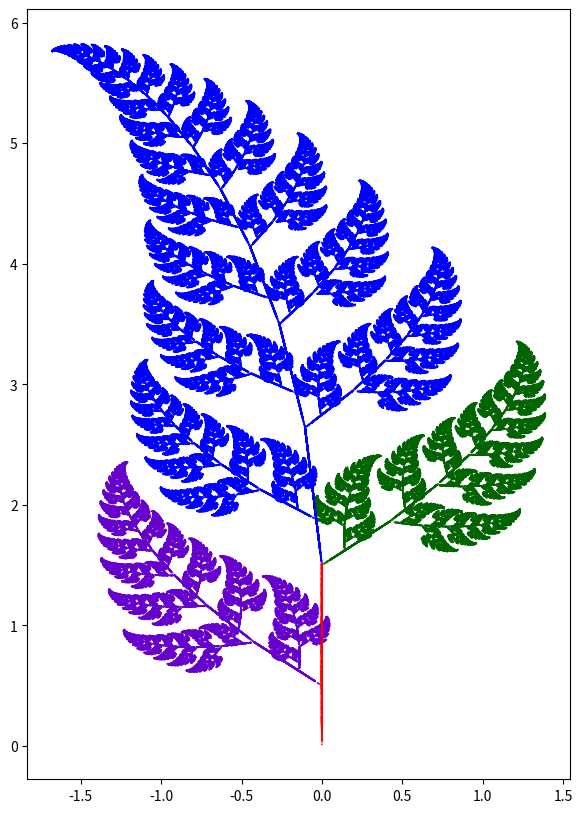

The matplotlib source for this figure:
import numpy as np
import matplotlib.pyplot as plt
import random

def find_m(a, b, c, times):
    b1 = np.dot(a, b) + c
    for i in range(times - 1):
        b = np.dot(a, b) + c
    return round(b1[1][0]/b[1][0], 4)

def find_fp(detA, b, c, d):
    detB = abs(np.linalg.det(b))
    detC = abs(np.linalg.det(c))
    detD = abs(np.linalg.det(d))
    print(f'{detB} {detC} {detD}')
    Su=detA+detB+detC+detD
    u1=(detA)/Su
    u2=(detB)/Su
    u3=(detC)/Su
    u4=(detD)/Su

    fp1=u1
    fp2=u1+u2
    fp3=u1+u2+u3
    fp4=u1+u2+u3+u4
    return fp1, fp2, fp3, fp4
    
m1 = (1, 0, 0) 
m2 = (0, 0, 1)  
m3 = (0, 100/255, 0) 
m4 = (102/255, 0, 204/255) 
colors_list = [m1, m2, m3, m4]

E = [0.76, 0.07]
F = [-0.07, 0.76]
G = [0.24, -0.28]
H = [0.28, 0.24]
I = [-0.24, -0.28]
J = [-0.28, 0.24]

b = [[E[0], F[0]], [E[1], F[1]]]
c = [[G[0], H[0]], [G[1], H[1]]]
d = [[I[0], J[0]], [I[1], J[1]]]
e = [[0], [0]]
f = [[0], [1.5]]
g = [[0], [1.5]]
h = [[0], [0.5]]

m = find_m(b, e, f, 99)
a = [[0, 0], [0, m]]

color=[]
matrix_list = [a, b, c, d]
vector_list = [e, f, g, h]
N = []

fp1, fp2, fp3, fp4 = find_fp(0.0198, b, c, d)

I = np.round(np.random.rand(300000)*3).astype('int')
X=len(I)*[0] 
Y=len(I)*[0]

for i in range(len(I)): 
    N.append(random.random())
for i in range(0,len(N)):
    if N[i] < fp1:
        N[i] = 0
    elif N[i] < fp2:
        N[i] = 1
    elif N[i] < fp3:
        N[i] = 2
    elif N[i] <= fp4:
        N[i] = 3

for k in range(len(N)):
    previous_X_Y = [[X[k-1]], [Y[k-1]]]
    answer = np.dot(matrix_list[N[k]], previous_X_Y) + vector_list[N[k]]
    X[k], Y[k] = answer[0][0], answer[1][0]
    color.append(colors_list[N[k]])

plt.figure(figsize = (7,10))
plt.scatter(X, Y, 0.15, c=color[0:])
plt.show()